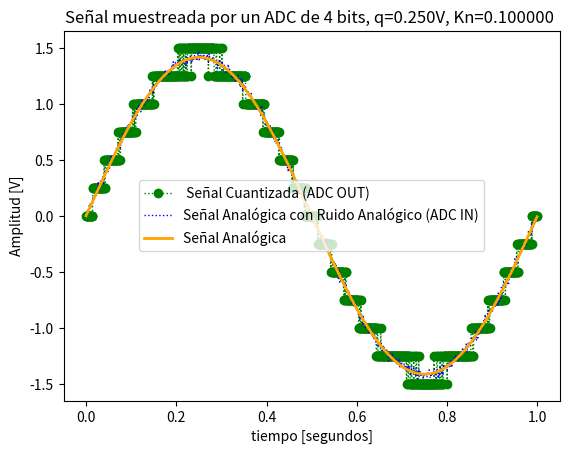
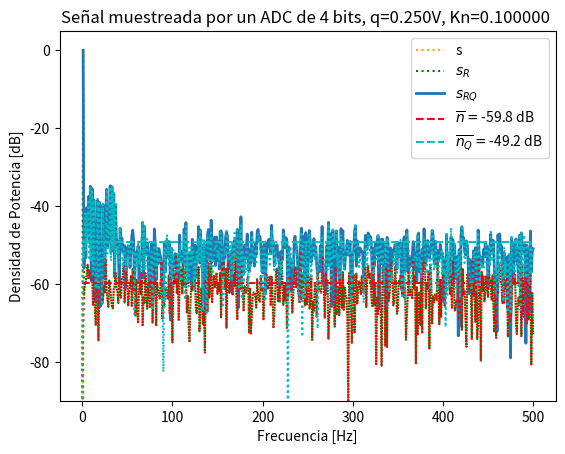
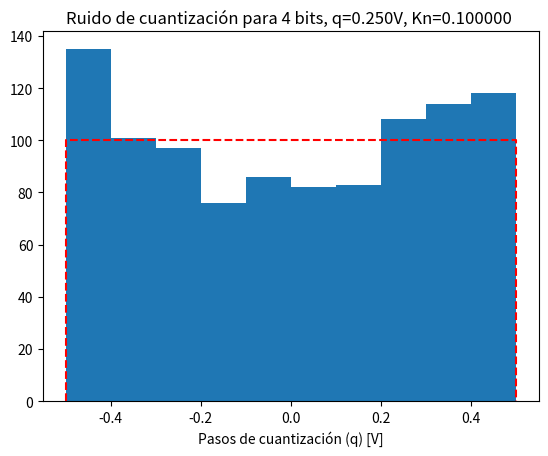

Recreate these plots in Python, in order.
# -*- coding: utf-8 -*-
"""
Created on Sun Mar 30 15:35:49 2025

@author: Sofía
"""

import matplotlib.pyplot as plt
import numpy as np

## Parte B 
# B= 4 y Kn=1/10

#%% Datos de la simulación

fs = 1000 # frecuencia de muestreo (Hz)
N = 1000 # cantidad de muestras
f0 = 1 # Hz
ts = 1/fs  # tiempo de muestreo
df =fs/N  # resolución espectral

#%% Datos del ADC
B = 4 # bits
Vf = 2 # rango simétrico de +/- Vf Volts
q =  Vf/2**(B-1)# paso de cuantización de q Volts

#%% Datos del Ruido 
Pnq = q**2/12# Potencia ruido cuántico [Watts]
kn = 1/10 # escala de la potencia de ruido analógico
Pna = Pnq * kn # Potencia ruido analógico [Watts] 


#%% Grilla de sampleo temporal

tt = np.linspace(0, (N-1)*ts, N) #tiempo de la experiencia


arg = 2*np.pi*f0*tt

xx = np.sqrt(2)*np.sin(arg) #Señal de energía normalizada
varianza = np.var(xx) #escalar por el desvio estandar

s = xx/np.sqrt(varianza) # señal analógica normalizada sin ruido
nn = np.random.normal(0, np.sqrt(Pna), N) # señal de ruido de analógico
sr = s + nn# señal analógica de entrada al ADC (con ruido analógico)
srq = np.round(sr/q)*q # señal cuantizada

nq = srq - sr # señal de ruido de cuantización


plt.figure(1)

plt.plot(tt, srq, lw=1, color='green', marker='o', ls='dotted', label=' Señal Cuantizada (ADC OUT)')
plt.plot(tt, sr, lw=1, color='blue', marker='', ls='dotted', label='Señal Analógica con Ruido Analógico (ADC IN)')
plt.plot(tt, s, lw=2, color='orange', marker='', ls='solid', label='Señal Analógica')

plt.title('Señal muestreada por un ADC de {:d} bits, q={:3.3f}V, Kn={:f} '.format(B, q, kn))
plt.xlabel('tiempo [segundos]')
plt.ylabel('Amplitud [V]')
axes_hdl = plt.gca()
axes_hdl.legend()
plt.show()


#%% Espectro

plt.figure(2)
ft_SR = 1/N*np.fft.fft( sr) #Vector de N muestras, num. complejos
ft_Srq = 1/N*np.fft.fft( srq)
ft_As = 1/N*np.fft.fft( s)
ft_Nq = 1/N*np.fft.fft( nq)
ft_Nn = 1/N*np.fft.fft( nn)

# grilla de sampleo frecuencial
ff = np.linspace(0, (N-1)*df, N)

bfrec = ff <= fs/2

Nnq_mean = np.mean(np.abs(ft_Nq)**2)
nNn_mean = np.mean(np.abs(ft_Nn)**2)


plt.plot( ff[bfrec], 10* np.log10(2*np.abs(ft_As[bfrec])**2), color='orange', ls='dotted', label='s' )
plt.plot( ff[bfrec], 10* np.log10(2*np.abs(ft_SR[bfrec])**2), ':g', label='$ s_R $' )
plt.plot( ff[bfrec], 10* np.log10(2*np.abs(ft_Srq[bfrec])**2), lw=2, label='$ s_{RQ}$' )
plt.plot( np.array([ ff[bfrec][0], ff[bfrec][-1] ]), 10* np.log10(2* np.array([nNn_mean, nNn_mean]) ), '--r', label= '$ \overline{n} = $' + '{:3.1f} dB'.format(10* np.log10(2* nNn_mean)) )
plt.plot( np.array([ ff[bfrec][0], ff[bfrec][-1] ]), 10* np.log10(2* np.array([Nnq_mean, Nnq_mean]) ), '--c', label='$ \overline{n_Q} = $' + '{:3.1f} dB'.format(10* np.log10(2* Nnq_mean)) )
plt.plot( ff[bfrec], 10* np.log10(2*np.abs(ft_Nn[bfrec])**2), ':r')
plt.plot( ff[bfrec], 10* np.log10(2*np.abs(ft_Nq[bfrec])**2), ':c')



plt.title('Señal muestreada por un ADC de {:d} bits, q={:3.3f}V, Kn={:f} '.format(B, q, kn))
plt.ylabel('Densidad de Potencia [dB]')
plt.xlabel('Frecuencia [Hz]')
plt.ylim([-90, 5])
axes_hdl = plt.gca()
axes_hdl.legend()


#%% Histograma


plt.figure(3)
bins = 10
plt.hist(nq.flatten()/(q), bins=bins)
plt.plot( np.array([-1/2, -1/2, 1/2, 1/2]), np.array([0, N/bins, N/bins, 0]), '--r' )
plt.title( 'Ruido de cuantización para {:d} bits, q={:3.3f}V, Kn={:f} '.format(B, q, kn))

plt.xlabel('Pasos de cuantización (q) [V]')
